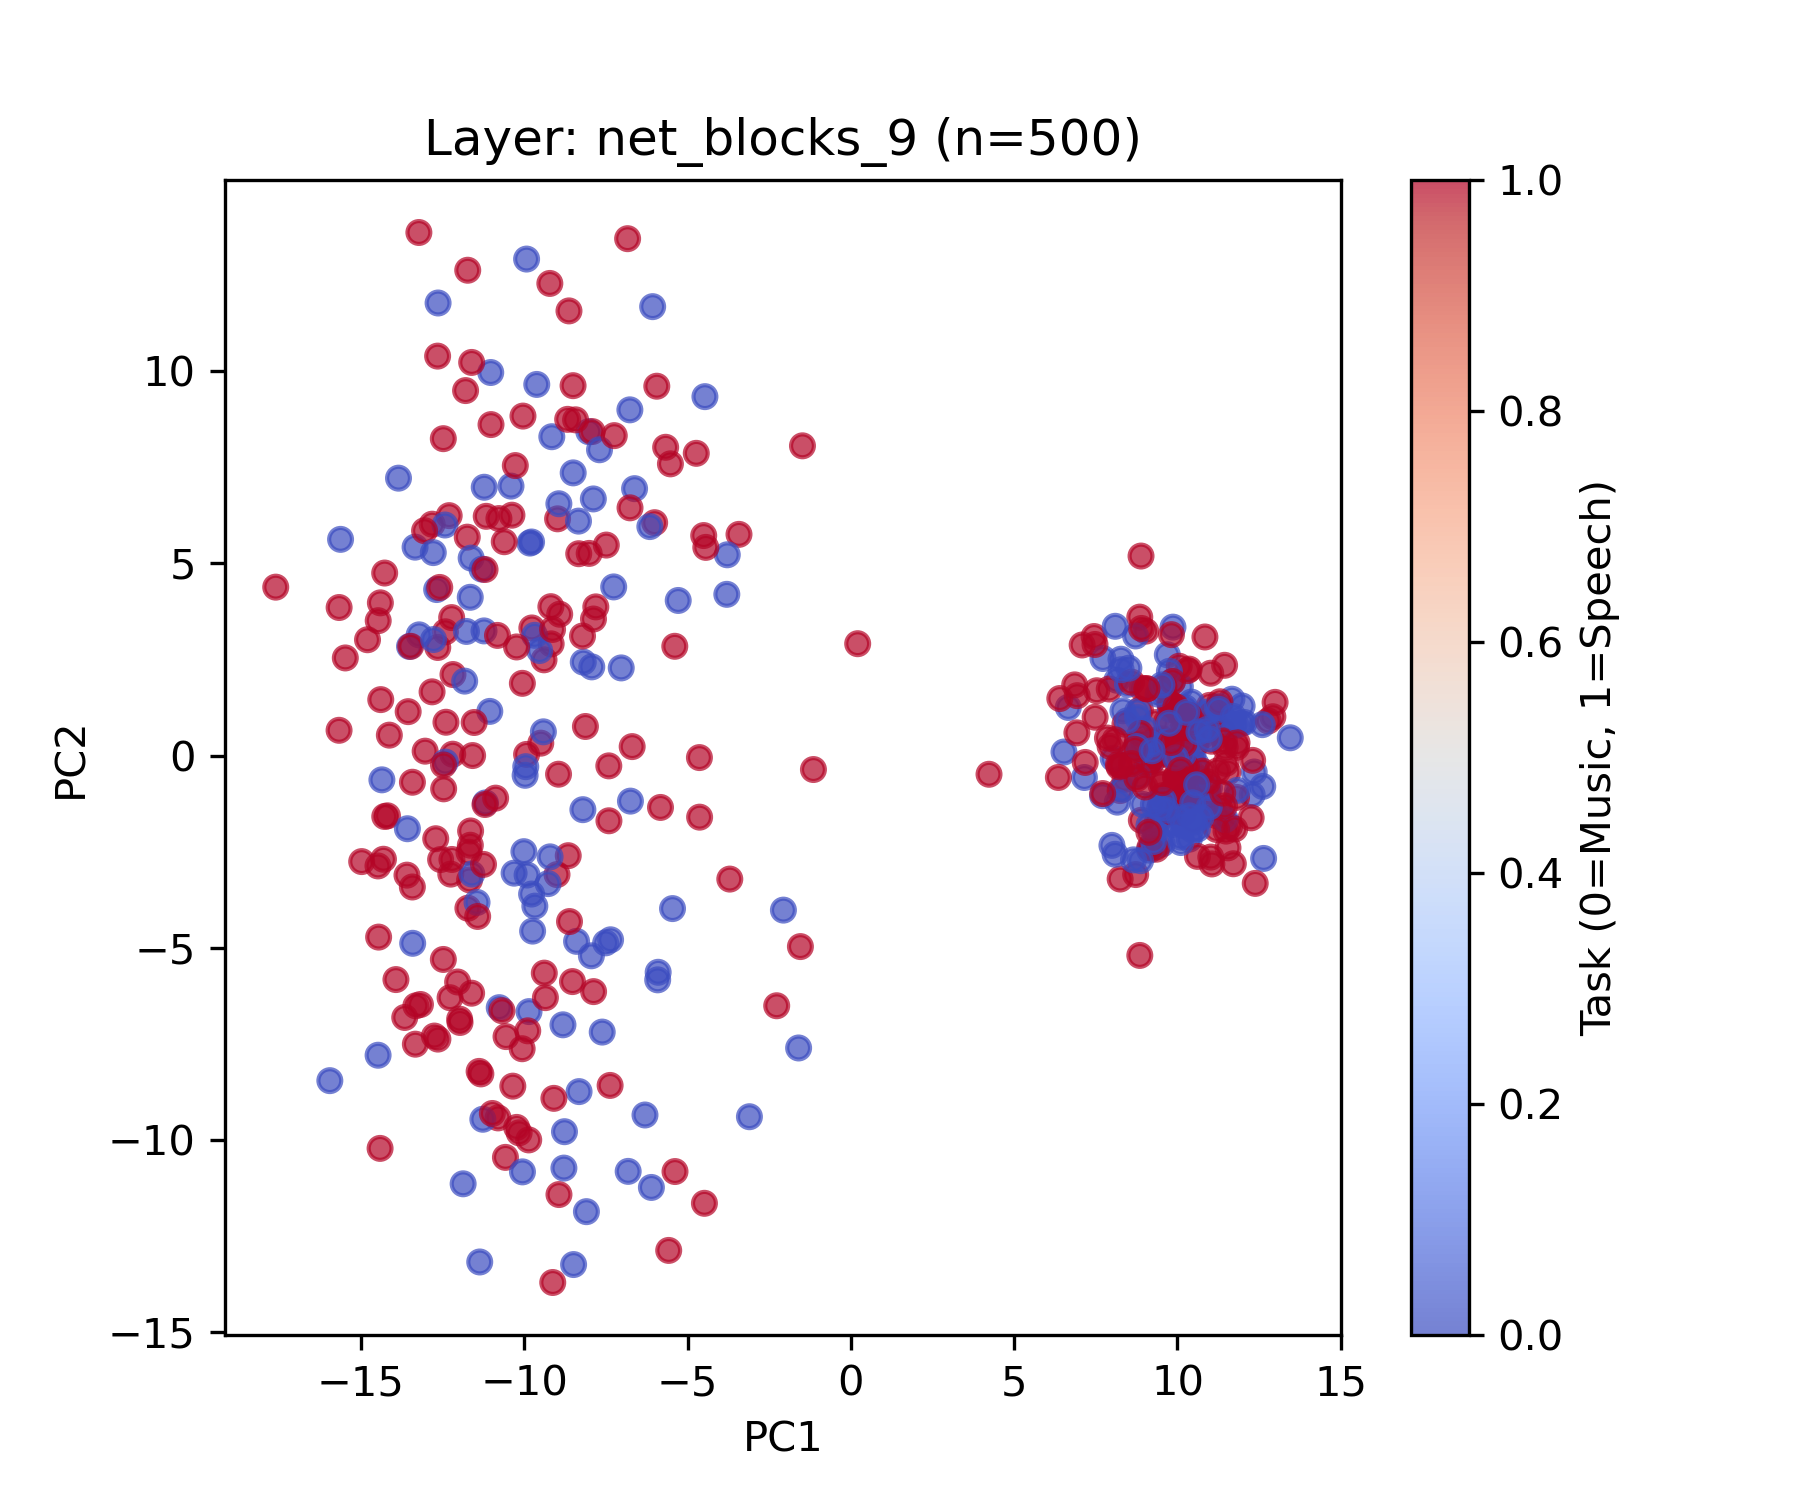

Data behind this chart, as committed beside it:
feature_file, task, pc1, pc2
000615_0002.npy, 0, -5.461, -3.984
000667_0001.npy, 1, -11.02, 8.612
001644_0000.npy, 1, -12.4, 0.8659
001689_0002.npy, 0, -10.77, -6.562
001929_0000.npy, 1, -9.93, 0.029
003535_0001.npy, 1, -10.56, -7.314
003624_0002.npy, 1, -12.19, 0.03423
003776_0001.npy, 0, -9.745, -4.569
006394_0002.npy, 1, -14.48, -2.873
006463_0001.npy, 1, -13.93, -5.831
007377_0000.npy, 0, -5.287, 4.035
007528_0002.npy, 1, -7.81, 3.868
009559_0000.npy, 1, -14.19, -1.569
010383_0000.npy, 1, -11.68, -3.236
010387_0002.npy, 1, -7.372, -8.586
010443_0000.npy, 0, -11.19, -1.234
010809_0001.npy, 1, -9.495, 0.3216
011672_0000.npy, 1, 4.229, -0.4879
011793_0002.npy, 1, -8.333, 5.252
011861_0001.npy, 0, -9.157, 8.297
012352_0000.npy, 1, -10.07, -7.63
012355_0001.npy, 0, -7.614, -7.197
012737_0002.npy, 0, -10.41, 7.011
013197_0001.npy, 0, -14.48, -7.8
013666_0000.npy, 0, -15.63, 5.625
013928_0000.npy, 1, -10.23, -9.678
014579_0002.npy, 1, -11.33, -8.285
017633_0001.npy, 1, -12.48, -5.307
018112_0000.npy, 1, -10.04, 8.834
018350_0001.npy, 0, -9.855, -6.664
020424_0000.npy, 1, 0.2079, 2.91
022094_0002.npy, 1, -8.951, -0.4865
022097_0000.npy, 1, -10.8, -9.431
022474_0002.npy, 1, -5.579, -12.88
022480_0001.npy, 0, -6.75, -1.187
024371_0000.npy, 1, -11.69, -2.517
025608_0000.npy, 0, -8.025, 8.428
026007_0000.npy, 1, -4.507, 5.725
026600_0000.npy, 0, -1.601, -7.611
029040_0000.npy, 0, -7.263, 4.388
029744_0000.npy, 0, -11.65, 4.118
030095_0001.npy, 1, -8.916, 3.677
030740_0000.npy, 0, -7.509, -4.875
031042_0002.npy, 0, -7.358, -4.796
031356_0000.npy, 0, -9.677, -3.919
032438_0001.npy, 1, -15.67, 0.6563
033064_0001.npy, 1, -13.23, 13.61
033064_0002.npy, 1, -11.73, 12.63
033069_0001.npy, 1, -11.65, -2.335
036099_0001.npy, 0, -6.767, 8.996
036302_0001.npy, 1, -7.921, 8.431
036616_0001.npy, 1, -8.938, -11.43
038352_0000.npy, 1, -12.18, 2.108
038361_0000.npy, 0, -7.934, 2.307
038781_0001.npy, 1, -14.42, -10.22
040147_0000.npy, 1, -5.829, -1.351
040244_0001.npy, 0, -11.83, 1.936
042138_0001.npy, 1, -1.147, -0.3647
043521_0001.npy, 1, -11.97, -6.947
043596_0000.npy, 0, -13.42, -4.887
... 440 more rows
